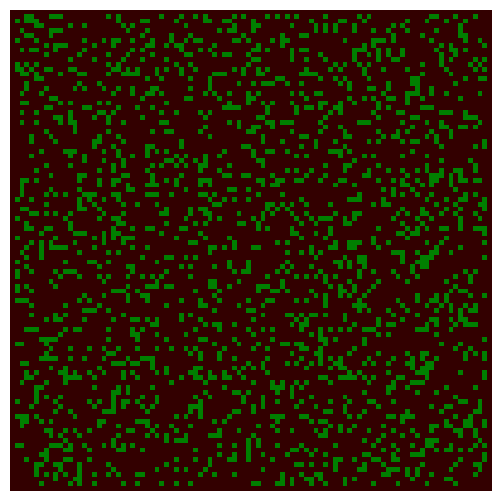

Recreate this plot in Python.
import numpy as np
import matplotlib.pyplot as plt
from matplotlib import animation
from matplotlib import colors

# Create a forest fire animation based on a simple cellular automaton model.
# The maths behind this code is described in the scipython blog article
# at https://scipython.com/blog/the-forest-fire-model/
# [redacted]
# Updated January 2020.

# Displacements from a cell to its eight nearest neighbours
neighbourhood = ((-1,-1), (-1,0), (-1,1), (0,-1), (0, 1), (1,-1), (1,0), (1,1))
EMPTY, TREE, FIRE = 0, 1, 2
# Colours for visualization: brown for EMPTY, dark green for TREE and orange
# for FIRE. Note that for the colormap to work, this list and the bounds list
# must be one larger than the number of different values in the array.
colors_list = [(0.2,0,0), (0,0.5,0), (1,0,0), 'orange']
cmap = colors.ListedColormap(colors_list)
bounds = [0,1,2,3]
norm = colors.BoundaryNorm(bounds, cmap.N)

def iterate(X):
    """Iterate the forest according to the forest-fire rules."""

    # The boundary of the forest is always empty, so only consider cells
    # indexed from 1 to nx-2, 1 to ny-2
    X1 = np.zeros((ny, nx))
    for ix in range(1,nx-1):
        for iy in range(1,ny-1):
            if X[iy,ix] == EMPTY and np.random.random() <= p:
                X1[iy,ix] = TREE
            if X[iy,ix] == TREE:
                X1[iy,ix] = TREE
                for dx,dy in neighbourhood:
                    # The diagonally-adjacent trees are further away, so
                    # only catch fire with a reduced probability:
                    if abs(dx) == abs(dy) and np.random.random() < 0.573:
                        continue
                    if X[iy+dy,ix+dx] == FIRE:
                        X1[iy,ix] = FIRE
                        break
                else:
                    if np.random.random() <= f:
                        X1[iy,ix] = FIRE
    return X1

# The initial fraction of the forest occupied by trees.
forest_fraction = 0.2
# Probability of new tree growth per empty cell, and of lightning strike.
p, f = 0.05, 0.0001
# Forest size (number of cells in x and y directions).
nx, ny = 100, 100
# Initialize the forest grid.
X  = np.zeros((ny, nx))
X[1:ny-1, 1:nx-1] = np.random.randint(0, 2, size=(ny-2, nx-2))
X[1:ny-1, 1:nx-1] = np.random.random(size=(ny-2, nx-2)) < forest_fraction

fig = plt.figure(figsize=(25/3, 6.25))
ax = fig.add_subplot(111)
ax.set_axis_off()
im = ax.imshow(X, cmap=cmap, norm=norm)#, interpolation='nearest')

# The animation function: called to produce a frame for each generation.
def animate(i):
    im.set_data(animate.X)
    animate.X = iterate(animate.X)
# Bind our grid to the identifier X in the animate function's namespace.
animate.X = X

# Interval between frames (ms).
interval = 100
anim = animation.FuncAnimation(fig, animate, interval=interval, frames=200)
#anim.save("forest_fire.mp4")
plt.show()
